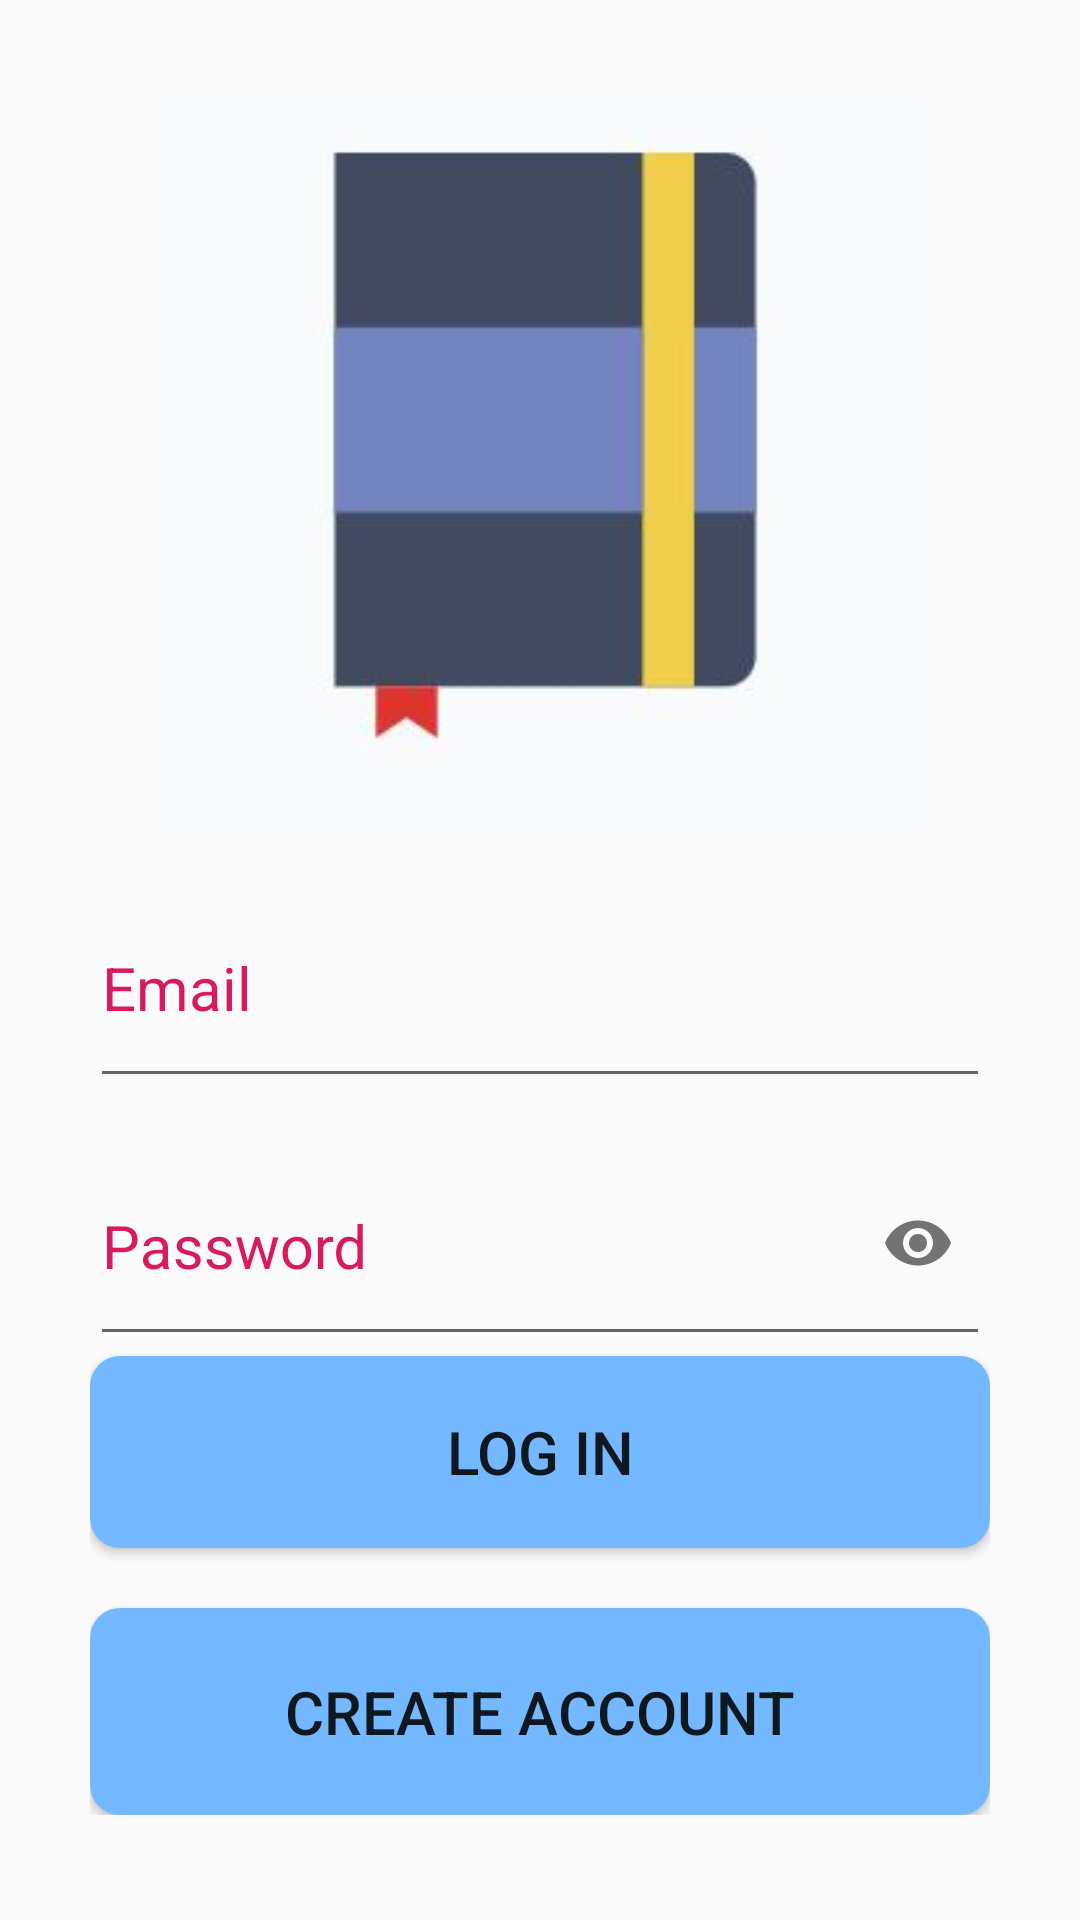

Reconstruct the res/layout file that produces this screen, plus the resources it refers to.
<!-- AndroidManifest.xml: application theme AppTheme -->
<!-- res/layout/activity_login.xml -->
<?xml version="1.0" encoding="utf-8"?>
<LinearLayout xmlns:android="http://schemas.android.com/apk/res/android"
    xmlns:app="http://schemas.android.com/apk/res-auto"
    xmlns:tools="http://schemas.android.com/tools"
    android:orientation="vertical"
    android:layout_width="match_parent"
    android:layout_height="match_parent"
    android:padding="30dp"
    tools:context=".Login">

    <androidx.appcompat.widget.AppCompatImageView
        android:layout_width="match_parent"
        android:layout_height="250dp"
        android:src="@drawable/diary">

    </androidx.appcompat.widget.AppCompatImageView>

    <com.google.android.material.textfield.TextInputLayout
        android:layout_width="match_parent"
        android:layout_height="match_parent"
        android:focusable="true"
        android:focusableInTouchMode="true"
        android:textColorHint="@color/colorAccent">

        <com.google.android.material.textfield.TextInputEditText
            android:id="@+id/txtlogmail"
            android:layout_width="match_parent"
            android:layout_height="75dp"
            android:hint="Email"
            android:textSize="20sp"
            android:inputType="text"/>

        <com.google.android.material.textfield.TextInputLayout
            android:layout_width="match_parent"
            android:layout_height="239dp"
            android:focusableInTouchMode="true"
            android:focusable="true"
            android:textColorHint="@color/colorAccent"
            app:passwordToggleEnabled="true">

            <com.google.android.material.textfield.TextInputEditText
                android:id="@+id/txtlogpass"
                android:layout_width="match_parent"
                android:layout_height="75dp"
                android:textSize="20sp"
                android:hint="Password"
                android:inputType="textPassword"/>

            <Button
                android:id="@+id/btnlogin"
                android:layout_width="match_parent"
                android:layout_height="25dp"
                android:layout_weight="1"
                android:text="Log In"
                android:textSize="20sp"
                android:background="@drawable/custom_button"/>

            <Button
                android:id="@+id/btncreate"
                android:layout_width="match_parent"
                android:layout_height="30dp"
                android:layout_weight="1"
                android:layout_marginTop="20dp"
                android:text="Create Account"
                android:textSize="20sp"
                android:background="@drawable/custom_button"/>

        </com.google.android.material.textfield.TextInputLayout>

    </com.google.android.material.textfield.TextInputLayout>


</LinearLayout>
<!-- resources referenced by this layout -->
<resources>
  <color name="colorAccent">#D81B60</color>
  <!-- drawable custom_button (drawable) -->
  <?xml version="1.0" encoding="utf-8"?>
  <shape xmlns:android="http://schemas.android.com/apk/res/android" android:shape="rectangle">
      <solid android:color="#74b9ff"></solid>
      <corners android:radius="10dp"></corners>
  
  </shape>
  <!-- drawable diary: jpg bitmap (drawable, 11758 bytes) -->
  <style name="AppTheme" parent="Theme.AppCompat.Light.NoActionBar">
          
          <item name="colorPrimary">@color/colorPrimary</item>
          <item name="colorPrimaryDark">@color/colorPrimaryDark</item>
          <item name="colorAccent">@color/colorAccent</item>
      </style>
  <color name="colorPrimary">#0b0b0b</color>
  <color name="colorPrimaryDark">#0b0b0b</color>
</resources>
